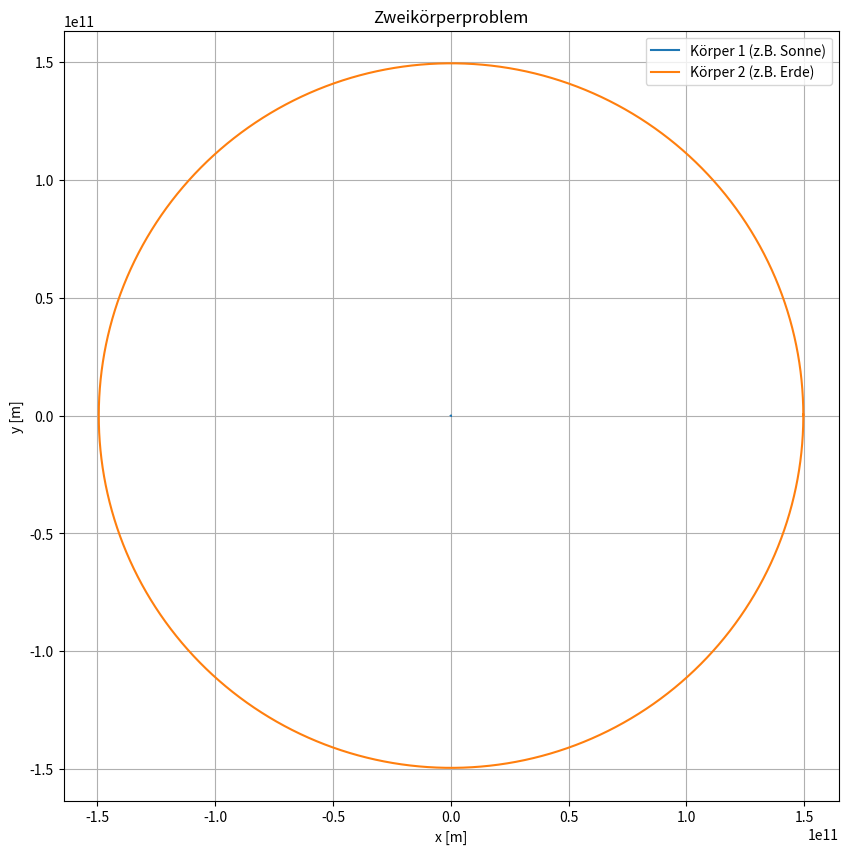

Write the Python code that produced this figure.
#              ____________________________________
#       ______|                                    |_____
#       \     |   13.8.1 DAS ZWEIKÖRPERPROBLEM     |    /
#        )    |____________________________________|   (
# [redacted]

# Das Zweikörperproblem beschreibt die Bewegung zweier Körper, die unter ihrem 
# gegenseitigen Gravitationsfeld stehen. Durch die Gravitation wird eine kreis- 
# oder ellipsenförmige Bewegung erzeugt.
#
# Ein anschauliches Beispiel dafür ist die Erde, die sich unter dem Einfluss der 
# Schwerkraft um die Sonne bewegt. In diesem Kapitel lernen wir, wie man die Bahnen 
# zweier Körper simuliert und visualisiert.



import numpy as np
import matplotlib.pyplot as plt


# _______________________
#                        /
# Klasse Body           (
# _______________________\
#
# Die Klasse `Body` repräsentiert einen Körper mit Position, Geschwindigkeit und
# Masse. Die Methode `update` aktualisiert die Position und Geschwindigkeit 
# des Körpers.

class Body:
    def __init__(self, position=[0.0, 0.0], velocity=[0.0, 0.0], mass=1.0):
        self.position = position.copy()
        self.velocity = velocity.copy()
        self.mass = mass
        
    def update(self, position, velocity):
        self.position = position
        self.velocity = velocity


# _______________________
#                        /
# Klasse World          (
# _______________________\
#
# Die Klasse `World` verwaltet die Berechnung der Gravitationskräfte zwischen 
# allen Körpern und führt die Berechnungen für das Runge-Kutta-Verfahren 2. Ordnung 
# durch. Die Methode `simulate` führt die Zeitschritte der Simulation aus und speichert 
# die Positionen der Körper für die Visualisierung.

class World:
    
    # Gravitationskonstante
    G = 6.67430e-11  # m^3 kg^-1 s^-2
    
    def __init__(self):
        self.positions = []
        self.velocities = []
        self.masses = []
        
        self.bodies = []
        
    
    # Hinzufügen eines Körpers zur Welt
    def add_body(self, body):
        self.bodies.append(body)
        
        # Kopiere die Daten des Körpers in die Weltarrays
        self.positions.append(body.position.copy())
        self.velocities.append(body.velocity.copy())
        self.masses.append(body.mass)
        

    # Berechne die Gravitationskraft zwischen zwei Massen.
    def gravity(self, pos1, pos2, m1, m2):
        r_vec = pos2 - pos1
        distance = np.linalg.norm(r_vec)
        
        if distance == 0:
            return np.array([0.0, 0.0])  # Keine Kraft bei null Abstand
        
        force_magnitude = World.G * m1 * m2 / distance**2
        force_direction = r_vec / distance  # Einheitsvektor
        
        return force_magnitude * force_direction

    
    # Berechne die Kräfte zwischen den Körpern
    def calculate_forces(self, positions, masses):
        forces = np.zeros_like(positions)
    
        for i in range(len(masses)):
            for j in range(i + 1, len(masses)):
                force = self.gravity(positions[i], positions[j], masses[i], masses[j])
                forces[i] += force
                forces[j] -= force
        
        return forces
    
    
    # Runge-Kutta-2-Update zur Berechnung des nächsten Zeitschritts
    def update_rk2(self, dt):
        
        # Kräfte beim Start des Zeitschritts berechnen
        forces = self.calculate_forces(self.positions, self.masses)
    
        # k1 für Positionen und Geschwindigkeiten berechnen
        k1_v = dt * forces / self.masses[:, None]
        k1_y = dt * self.velocities

        # Zwischenschritt für k2
        mid_positions = self.positions + 0.5 * k1_y
        mid_velocities = self.velocities + 0.5 * k1_v
        
        # Kräfte im Zwischenschritt berechnen
        mid_forces = self.calculate_forces(mid_positions, self.masses)
        
        # k2 für Positionen und Geschwindigkeiten berechnen
        k2_v = dt * mid_forces / self.masses[:, None]
        k2_y = dt * mid_velocities

        # Positionen und Geschwindigkeiten aktualisieren
        self.positions += k2_y
        self.velocities += k2_v
        
        
    # Simulation ausführen
    def simulate(self, dt, time_end):
        
        # Kopiere die Körperdaten in numpy-Arrays für die Berechnung
        self.positions = np.array(self.positions)
        self.velocities = np.array(self.velocities)
        self.masses = np.array(self.masses)
        
        # Erstelle ein Array für die Visualisierung der Positionen
        positions = [[] for _ in self.bodies]
        
        time_elapsed = 0

        while time_elapsed < time_end:
            
            self.update_rk2(dt)
            
            # Füge die berechneten Positionen zum array positions hinzu.
            for i, body in enumerate(self.bodies):
                body.update(self.positions[i], self.velocities[i])
                positions[i].append(body.position.copy())
                
            time_elapsed += dt
            
        return [np.array(pos) for pos in positions]


# ____________________________________
#                                    /
# Hauptprogramm und Visualisierung  (
# ___________________________________\

# Instanziiere das `World`-Objekt und füge Körper hinzu (Sonne, Erde und Mond)
world = World()

# Sonne
sun = Body([0.0, 0.0], [0.0, 0.0], mass=1.989e30)  
world.add_body(sun)

# Erde
earth = Body([1.496e11, 0], [0, 29.78e3], mass=5.972e24)
world.add_body(earth)


# Parameter für die Simulation
dt = 1000           # Zeitschritt in Sekunden   
time_end = 3.154e7  # Sekunden eines Jahres

# Simulation ausführen und Positionen zurückgeben
positions = world.simulate(dt, time_end)


# Visualisiere die Resultate
plt.figure(figsize=(10, 10))
plt.plot(positions[0][:,0], positions[0][:,1], label="Körper 1 (z.B. Sonne)")
plt.plot(positions[1][:,0], positions[1][:,1], label="Körper 2 (z.B. Erde)")
plt.xlabel("x [m]")
plt.ylabel("y [m]")
plt.legend()
plt.title("Zweikörperproblem")
plt.grid()
plt.axis("equal")
plt.show()





# _____________________________
#                             /
# Übungsaufgaben             (
# ____________________________\


# ___________
#            \
# Aufgabe 1  /
# __________/
# 
# Erzeuge eine elliptische Umlaufbahn der Erde um die Sonne.
#
# - Ändere die Anfangsposition oder -geschwindigkeit der Erde. Versuche, 
#   eine elliptische Umlaufbahn zu erzeugen.
#
# - Experimentiere mit leichten Anpassungen der Startgeschwindigkeit 
#   und der Position, um eine stabile elliptische Bahn zu finden.

# Füge hier deine Lösung ein.




# ___________
#            \
# Aufgabe 2  /
# __________/
# 
# Zeitschrittoptimierung für das Zweikörperproblem.
# 
# - Führe die Simulation mit verschiedenen Zeitschritten dt durch, z. B. 500, 
#   1000, 2000 und 5000 Sekunden.
#
# - Beobachte die Genauigkeit der Bahnkurven und die Rechengeschwindigkeit
#   für jeden Zeitschritt.
#
# - Finde einen optimalen Wert für dt, bei dem die Bahnkurve präzise bleibt,
#   ohne die Simulation zu stark zu verlangsamen.
#
# - Zusatz: Erkläre, warum ein kleiner Zeitschritt zwar genauere Ergebnisse 
#   liefert, aber auch die Berechnungszeit verlängert.

# Füge hier deine Lösung ein.




# ___________
#            \
# Aufgabe 3  /
# __________/
# 
# Langzeitverhalten des Erde-Sonne-Systems.
#
# - Simuliere das Erde-Sonne-System über einen Zeitraum von 1 Million Jahren.
# 
# - Beobachte, ob die Erde ihre Bahn beibehält oder ob sich die Umlaufbahn
#   durch Akkumulation numerischer Fehler verändert.
#
# - Zeichne die resultierende Bahn und kommentiere, ob die Simulation den
#   Energie- und Impulserhaltungssätzen entspricht.
#
# - Zusatz: Falls die Umlaufbahn abweicht, experimentiere mit kleineren
#   Zeitschritten und vergleiche die Stabilität der Simulationsergebnisse.


# Füge hier deine Lösung ein.




#  ___ _  _ ___  ___ 
# | __| \| |   \| __|
# | _|| .` | |) | _| 
# |___|_|\_|___/|___|
#                
# -=x=-=x=-=x=-=x=-=x=-=x=-=x=-=x=-=x=-=x=-=x=-=x=-=x=-=x=-=x=-=-=x=-=x=-=x=-=-=




# >< >< >< >< >< >< >< >< >< >< >< >< >< >< >< >< >< >< >< >< < >< >< >< >< >< ><
#  _    _   _                                  
# | |  (_)_(_)___ _   _ _ __   __ _  ___ _ __  
# | |   / _ \/ __| | | | '_ \ / _` |/ _ \ '_ \ 
# | |__| (_) \__ \ |_| | | | | (_| |  __/ | | |
# |_____\___/|___/\__,_|_| |_|\__, |\___|_| |_|
#   


# ___________
#            \
# Aufgabe 1  /
# __________/
# 
# Erzeuge eine elliptische Umlaufbahn der Erde um die Sonne.
#
# - Ändere die Anfangsposition oder -geschwindigkeit der Erde. Versuche, 
#   eine elliptische Umlaufbahn zu erzeugen.
#
# - Experimentiere mit leichten Anpassungen der Startgeschwindigkeit 
#   und der Position, um eine stabile elliptische Bahn zu finden.

'''
Um eine elliptische Umlaufbahn zu erzeugen, ist es hilfreich, entweder die 
Anfangsposition oder die Anfangsgeschwindigkeit der Erde leicht zu verändern. 
Eine kleinere Anfangsgeschwindigkeit im Vergleich zur kreisförmigen Bahn führt 
in der Regel zu einer Ellipse, wobei die Erde sich auf ihrer Umlaufbahn an 
den sonnenfernen Punkten verlangsamt und an den sonnennahen Punkten beschleunigt.

    1.  Startgeschwindigkeit verringern: Wenn die Geschwindigkeit der Erde leicht 
        reduziert wird, führt dies zu einer elliptischen Umlaufbahn mit der Sonne 
        in einem Brennpunkt.

    2.  Startposition anpassen: Auch durch eine Änderung der Startposition 
        (etwas näher oder weiter von der Sonne entfernt) lässt sich eine Ellipse 
        erzeugen, wobei die Bahn durch die Kombination von Anfangsgeschwindigkeit 
        und Position gesteuert wird.

In der Simulation zeigt sich, dass eine geringfügige Anpassung der Geschwindigkeit 
meist ausreicht, um eine stabile, elliptische Umlaufbahn zu erreichen. Die Bahn 
kann dann durch Beobachtung der Positionen und Geschwindigkeiten auf ihre Stabilität 
überprüft werden.
'''




# ___________
#            \
# Aufgabe 2  /
# __________/
# 
# Zeitschrittoptimierung für das Zweikörperproblem.
# 
# - Führe die Simulation mit verschiedenen Zeitschritten dt durch, z. B. 500, 
#   1000, 2000 und 5000 Sekunden.
#
# - Beobachte die Genauigkeit der Bahnkurven und die Rechengeschwindigkeit
#   für jeden Zeitschritt.
#
# - Finde einen optimalen Wert für dt, bei dem die Bahnkurve präzise bleibt,
#   ohne die Simulation zu stark zu verlangsamen.
#
# - Zusatz: Erkläre, warum ein kleiner Zeitschritt zwar genauere Ergebnisse 
#   liefert, aber auch die Berechnungszeit verlängert.

'''
Für diese Aufgabe wird die Simulation mit verschiedenen Zeitschritten  dt  
durchgeführt, z. B. 500, 1000, 2000 und 5000 Sekunden.

    1.  Beobachtungen bei kleineren Zeitschritten (z. B. 500 Sekunden): Ein 
        kleiner Zeitschritt bietet eine hohe Genauigkeit der Bahnkurven, die der 
        exakten Lösung nahekommt. Die Berechnungszeit steigt jedoch an, da viele 
        kleine Schritte notwendig sind, um die Simulation für einen bestimmten 
        Zeitraum zu durchlaufen.

    2.  Beobachtungen bei grösseren Zeitschritten (z. B. 2000–5000 Sekunden): 
        Ein grösserer Zeitschritt beschleunigt die Berechnung, da die Simulation 
        weniger Schritte benötigt. Allerdings können sich bei zu grossen 
        Zeitschritten signifikante numerische Fehler aufbauen, die die Bahnkurven 
        ungenauer machen und langfristig die Stabilität beeinträchtigen.

    3.  Optimierung des Zeitschritts: Ein Wert von etwa 1000 Sekunden bietet häufig 
        eine gute Balance zwischen Genauigkeit und Rechengeschwindigkeit.

Zusatz: Ein kleinerer Zeitschritt erhöht die Genauigkeit, da die numerischen Fehler 
bei jedem Schritt kleiner sind und sich daher langsamer akkumulieren. 
Der Nachteil ist jedoch eine längere Berechnungszeit, da mehr Schritte 
notwendig sind, um den gleichen Zeitraum zu simulieren.
'''



# ___________
#            \
# Aufgabe 3  /
# __________/
# 
# Langzeitverhalten des Erde-Sonne-Systems.
#
# - Simuliere das Erde-Sonne-System über einen Zeitraum von 1 Million Jahren.
# 
# - Beobachte, ob die Erde ihre Bahn beibehält oder ob sich die Umlaufbahn
#   durch Akkumulation numerischer Fehler verändert.
#
# - Zeichne die resultierende Bahn und kommentiere, ob die Simulation den
#   Energie- und Impulserhaltungssätzen entspricht.
#
# - Zusatz: Falls die Umlaufbahn abweicht, experimentiere mit kleineren
#   Zeitschritten und vergleiche die Stabilität der Simulationsergebnisse.


'''
Bei dieser Aufgabe wird das Erde-Sonne-System für einen Zeitraum von 1 Million 
Jahren simuliert. Über eine lange Zeitspanne können sich numerische Fehler, 
die durch die Näherung der Berechnung entstehen, aufaddieren.
'''



# >< >< >< >< >< >< >< >< >< >< >< >< >< >< >< >< >< >< >< >< < >< >< >< >< >< ><

